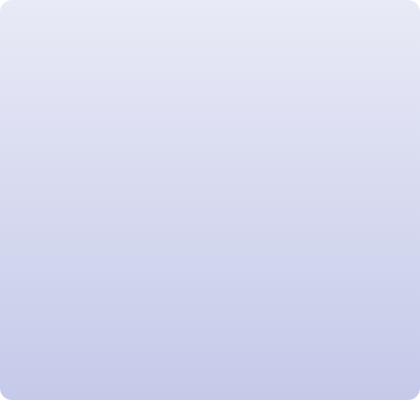
t = 0.00 s
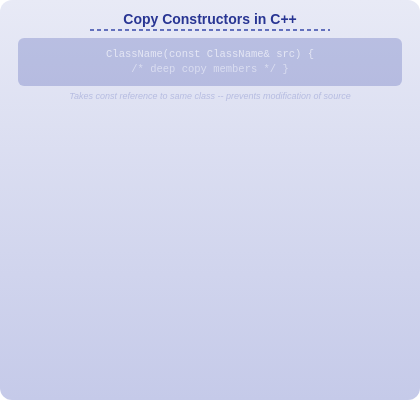
t = 1.63 s
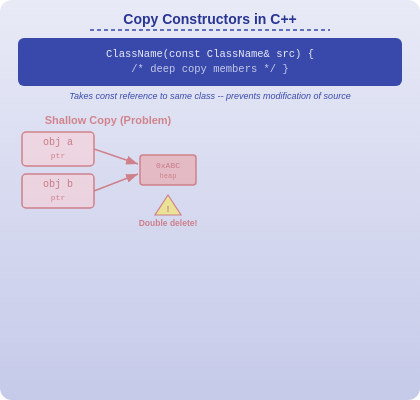
t = 3.25 s
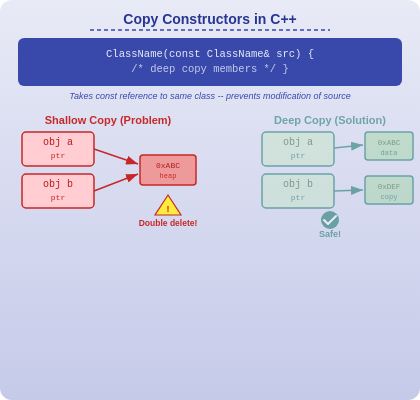
t = 4.75 s
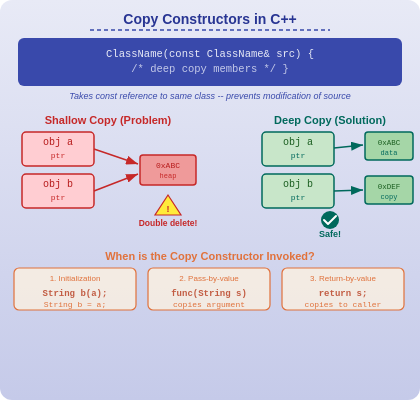
t = 6.38 s
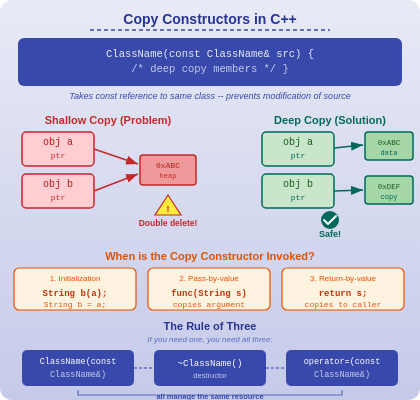
t = 8.00 s

The animated SVG that drew these frames (rendered in a browser with its animation timeline set to each time). Animation: 6 SMIL elements (animate=6); one cycle of 8.00 s.

<svg xmlns="http://www.w3.org/2000/svg" width="420" height="400" data-topic-id="copy-constructors-functions-overloading">
  <defs>
    <linearGradient id="bgGrad" x1="0%" y1="0%" x2="0%" y2="100%">
      <stop offset="0%" style="stop-color:#E8EAF6"/>
      <stop offset="100%" style="stop-color:#C5CAE9"/>
    </linearGradient>
    <marker id="arrow" markerWidth="8" markerHeight="6" refX="8" refY="3" orient="auto">
      <polygon points="0 0, 8 3, 0 6" fill="#37474F"/>
    </marker>
    <marker id="arrowRed" markerWidth="8" markerHeight="6" refX="8" refY="3" orient="auto">
      <polygon points="0 0, 8 3, 0 6" fill="#C62828"/>
    </marker>
    <marker id="arrowGreen" markerWidth="8" markerHeight="6" refX="8" refY="3" orient="auto">
      <polygon points="0 0, 8 3, 0 6" fill="#00695C"/>
    </marker>
  </defs>
  <rect width="420" height="400" fill="url(#bgGrad)" rx="12"/>

  <!-- Group 1: Title -->
  <g data-narration="Copy constructors create a new object as a copy of an existing object in C++." opacity="0">
    <animate attributeName="opacity" from="0" to="1" dur="0.5s" begin="0.3s" fill="freeze"/>
    <text x="210" y="24" text-anchor="middle" font-family="Arial, sans-serif" font-size="14" font-weight="bold" fill="#283593">Copy Constructors in C++</text>
    <line x1="90" y1="30" x2="330" y2="30" stroke="#3949AB" stroke-width="1.5" stroke-dasharray="4,3"/>
  </g>

  <!-- Group 2: Syntax Box -->
  <g data-narration="The copy constructor takes a const reference to an object of the same class, allowing you to define how an object is duplicated." opacity="0">
    <animate attributeName="opacity" from="0" to="1" dur="0.5s" begin="1.5s" fill="freeze"/>
    <rect x="18" y="38" width="384" height="48" fill="#3949AB" rx="6"/>
    <text x="210" y="57" text-anchor="middle" font-family="monospace" font-size="10.5" fill="#E8EAF6">ClassName(const ClassName&amp; src) {</text>
    <text x="210" y="72" text-anchor="middle" font-family="monospace" font-size="10.5" fill="#C5CAE9">  /* deep copy members */  }</text>
    <rect x="18" y="88" width="384" height="16" fill="none" rx="3"/>
    <text x="210" y="99" text-anchor="middle" font-family="Arial, sans-serif" font-size="9" fill="#3949AB" font-style="italic">Takes const reference to same class -- prevents modification of source</text>
  </g>

  <!-- Group 3: Shallow Copy Problem -->
  <g data-narration="Shallow copy is dangerous because both the original and copied object point to the same heap memory. Deleting one invalidates the other, causing a double-delete crash." opacity="0">
    <animate attributeName="opacity" from="0" to="1" dur="0.5s" begin="3.0s" fill="freeze"/>
    <!-- Section label -->
    <text x="108" y="124" text-anchor="middle" font-family="Arial, sans-serif" font-size="11" font-weight="bold" fill="#C62828">Shallow Copy (Problem)</text>
    <!-- Object a -->
    <rect x="22" y="132" width="72" height="34" fill="#FFCDD2" stroke="#C62828" stroke-width="1.5" rx="4"/>
    <text x="58" y="145" text-anchor="middle" font-family="monospace" font-size="10" fill="#B71C1C">obj a</text>
    <text x="58" y="158" text-anchor="middle" font-family="monospace" font-size="8" fill="#C62828">ptr</text>
    <!-- Object b -->
    <rect x="22" y="174" width="72" height="34" fill="#FFCDD2" stroke="#C62828" stroke-width="1.5" rx="4"/>
    <text x="58" y="187" text-anchor="middle" font-family="monospace" font-size="10" fill="#B71C1C">obj b</text>
    <text x="58" y="200" text-anchor="middle" font-family="monospace" font-size="8" fill="#C62828">ptr</text>
    <!-- Shared heap block -->
    <rect x="140" y="155" width="56" height="30" fill="#EF9A9A" stroke="#C62828" stroke-width="1.5" rx="3"/>
    <text x="168" y="168" text-anchor="middle" font-family="monospace" font-size="8" fill="#B71C1C">0xABC</text>
    <text x="168" y="178" text-anchor="middle" font-family="monospace" font-size="7" fill="#C62828">heap</text>
    <!-- Arrows from both objects to same memory -->
    <line x1="94" y1="149" x2="138" y2="164" stroke="#C62828" stroke-width="1.5" marker-end="url(#arrowRed)"/>
    <line x1="94" y1="191" x2="138" y2="174" stroke="#C62828" stroke-width="1.5" marker-end="url(#arrowRed)"/>
    <!-- Danger sign -->
    <polygon points="168,195 155,215 181,215" fill="#FFEB3B" stroke="#C62828" stroke-width="1.2"/>
    <text x="168" y="212" text-anchor="middle" font-family="Arial, sans-serif" font-size="9" font-weight="bold" fill="#C62828">!</text>
    <text x="168" y="226" text-anchor="middle" font-family="Arial, sans-serif" font-size="8.5" font-weight="bold" fill="#C62828">Double delete!</text>
  </g>

  <!-- Group 4: Deep Copy Solution -->
  <g data-narration="Deep copy allocates new memory for the copied object and duplicates the data, so each object owns its own memory. This is safe and prevents double-delete errors." opacity="0">
    <animate attributeName="opacity" from="0" to="1" dur="0.5s" begin="4.5s" fill="freeze"/>
    <!-- Section label -->
    <text x="330" y="124" text-anchor="middle" font-family="Arial, sans-serif" font-size="11" font-weight="bold" fill="#00695C">Deep Copy (Solution)</text>
    <!-- Object a -->
    <rect x="262" y="132" width="72" height="34" fill="#C8E6C9" stroke="#00695C" stroke-width="1.5" rx="4"/>
    <text x="298" y="145" text-anchor="middle" font-family="monospace" font-size="10" fill="#1B5E20">obj a</text>
    <text x="298" y="158" text-anchor="middle" font-family="monospace" font-size="8" fill="#00695C">ptr</text>
    <!-- Object b -->
    <rect x="262" y="174" width="72" height="34" fill="#C8E6C9" stroke="#00695C" stroke-width="1.5" rx="4"/>
    <text x="298" y="187" text-anchor="middle" font-family="monospace" font-size="10" fill="#1B5E20">obj b</text>
    <text x="298" y="200" text-anchor="middle" font-family="monospace" font-size="8" fill="#00695C">ptr</text>
    <!-- Heap block for a -->
    <rect x="365" y="132" width="48" height="28" fill="#A5D6A7" stroke="#00695C" stroke-width="1.5" rx="3"/>
    <text x="389" y="145" text-anchor="middle" font-family="monospace" font-size="7.5" fill="#1B5E20">0xABC</text>
    <text x="389" y="155" text-anchor="middle" font-family="monospace" font-size="7" fill="#00695C">data</text>
    <!-- Heap block for b (NEW) -->
    <rect x="365" y="176" width="48" height="28" fill="#A5D6A7" stroke="#00695C" stroke-width="1.5" rx="3"/>
    <text x="389" y="189" text-anchor="middle" font-family="monospace" font-size="7.5" fill="#1B5E20">0xDEF</text>
    <text x="389" y="199" text-anchor="middle" font-family="monospace" font-size="7" fill="#00695C">copy</text>
    <!-- Arrows to separate memory -->
    <line x1="334" y1="148" x2="363" y2="145" stroke="#00695C" stroke-width="1.5" marker-end="url(#arrowGreen)"/>
    <line x1="334" y1="191" x2="363" y2="190" stroke="#00695C" stroke-width="1.5" marker-end="url(#arrowGreen)"/>
    <!-- Green checkmark -->
    <circle cx="330" cy="220" r="9" fill="#00695C"/>
    <polyline points="324,220 328,224 336,216" fill="none" stroke="white" stroke-width="2" stroke-linecap="round" stroke-linejoin="round"/>
    <text x="330" y="237" text-anchor="middle" font-family="Arial, sans-serif" font-size="9" font-weight="bold" fill="#00695C">Safe!</text>
  </g>

  <!-- Group 5: Three Invocation Scenarios -->
  <g data-narration="A copy constructor is invoked in three scenarios: when initializing a new object from an existing one, when passing an object by value to a function, and when returning an object by value from a function." opacity="0">
    <animate attributeName="opacity" from="0" to="1" dur="0.5s" begin="6.0s" fill="freeze"/>
    <text x="210" y="260" text-anchor="middle" font-family="Arial, sans-serif" font-size="11" font-weight="bold" fill="#E65100">When is the Copy Constructor Invoked?</text>
    <!-- Scenario 1: Initialization -->
    <rect x="14" y="268" width="122" height="42" fill="#FFF3E0" stroke="#E65100" stroke-width="1.2" rx="5"/>
    <text x="75" y="281" text-anchor="middle" font-family="Arial, sans-serif" font-size="8" fill="#E65100">1. Initialization</text>
    <text x="75" y="296" text-anchor="middle" font-family="monospace" font-size="9" font-weight="bold" fill="#BF360C">String b(a);</text>
    <text x="75" y="307" text-anchor="middle" font-family="monospace" font-size="8" fill="#E65100">String b = a;</text>
    <!-- Scenario 2: Pass by value -->
    <rect x="148" y="268" width="122" height="42" fill="#FFF3E0" stroke="#E65100" stroke-width="1.2" rx="5"/>
    <text x="209" y="281" text-anchor="middle" font-family="Arial, sans-serif" font-size="8" fill="#E65100">2. Pass-by-value</text>
    <text x="209" y="296" text-anchor="middle" font-family="monospace" font-size="9" font-weight="bold" fill="#BF360C">func(String s)</text>
    <text x="209" y="307" text-anchor="middle" font-family="monospace" font-size="8" fill="#E65100">copies argument</text>
    <!-- Scenario 3: Return by value -->
    <rect x="282" y="268" width="122" height="42" fill="#FFF3E0" stroke="#E65100" stroke-width="1.2" rx="5"/>
    <text x="343" y="281" text-anchor="middle" font-family="Arial, sans-serif" font-size="8" fill="#E65100">3. Return-by-value</text>
    <text x="343" y="296" text-anchor="middle" font-family="monospace" font-size="9" font-weight="bold" fill="#BF360C">return s;</text>
    <text x="343" y="307" text-anchor="middle" font-family="monospace" font-size="8" fill="#E65100">copies to caller</text>
  </g>

  <!-- Group 6: Rule of Three -->
  <g data-narration="The Rule of Three states that if a class needs a custom copy constructor, it almost certainly also needs a custom destructor and a custom copy assignment operator. All three manage the same resource." opacity="0">
    <animate attributeName="opacity" from="0" to="1" dur="0.5s" begin="7.5s" fill="freeze"/>
    <text x="210" y="330" text-anchor="middle" font-family="Arial, sans-serif" font-size="11" font-weight="bold" fill="#283593">The Rule of Three</text>
    <text x="210" y="342" text-anchor="middle" font-family="Arial, sans-serif" font-size="8" fill="#5C6BC0" font-style="italic">If you need one, you need all three:</text>
    <!-- Box 1: Copy Constructor -->
    <rect x="22" y="350" width="112" height="36" fill="#3949AB" rx="5"/>
    <text x="78" y="364" text-anchor="middle" font-family="monospace" font-size="8.5" fill="white">ClassName(const</text>
    <text x="78" y="377" text-anchor="middle" font-family="monospace" font-size="8.5" fill="#C5CAE9">ClassName&amp;)</text>
    <!-- Box 2: Destructor -->
    <rect x="154" y="350" width="112" height="36" fill="#3949AB" rx="5"/>
    <text x="210" y="366" text-anchor="middle" font-family="monospace" font-size="9" fill="white">~ClassName()</text>
    <text x="210" y="378" text-anchor="middle" font-family="Arial, sans-serif" font-size="7.5" fill="#C5CAE9">destructor</text>
    <!-- Box 3: Copy Assignment -->
    <rect x="286" y="350" width="112" height="36" fill="#3949AB" rx="5"/>
    <text x="342" y="364" text-anchor="middle" font-family="monospace" font-size="8.5" fill="white">operator=(const</text>
    <text x="342" y="377" text-anchor="middle" font-family="monospace" font-size="8.5" fill="#C5CAE9">ClassName&amp;)</text>
    <!-- Connecting lines between three boxes -->
    <line x1="134" y1="368" x2="154" y2="368" stroke="#7986CB" stroke-width="2" stroke-dasharray="3,2"/>
    <line x1="266" y1="368" x2="286" y2="368" stroke="#7986CB" stroke-width="2" stroke-dasharray="3,2"/>
    <!-- Bottom bracket -->
    <path d="M78 390 L78 395 L342 395 L342 390" fill="none" stroke="#5C6BC0" stroke-width="1.2"/>
    <text x="210" y="399" text-anchor="middle" font-family="Arial, sans-serif" font-size="7.5" fill="#3949AB" font-weight="bold">all manage the same resource</text>
  </g>
</svg>
